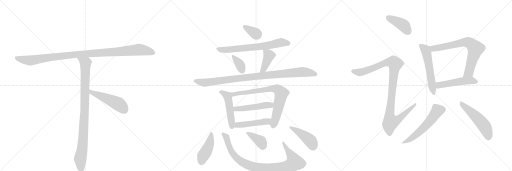
t = 0.00 s
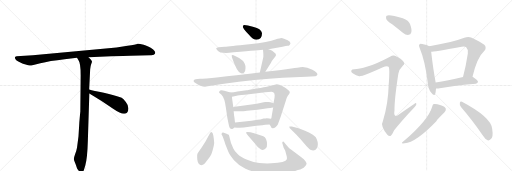
t = 3.44 s
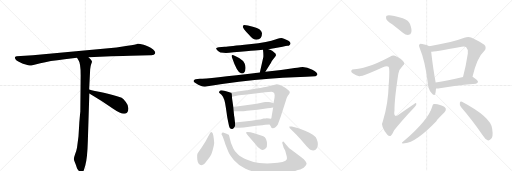
t = 6.87 s
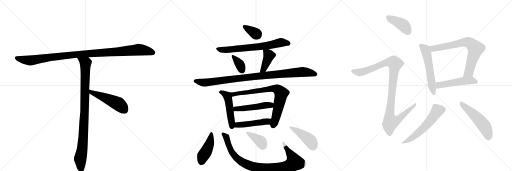
t = 10.31 s
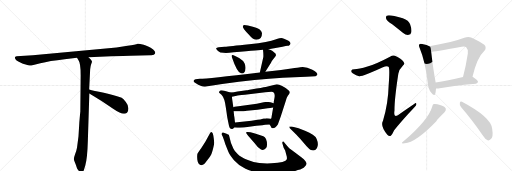
t = 13.75 s
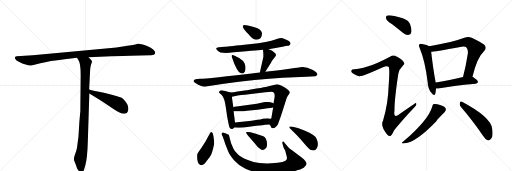
t = 17.18 s

The animated SVG that drew these frames (rendered in a browser with its animation timeline set to each time). Animation: 23 CSS @keyframes rules; one cycle of 17.18 s.

<svg version="1.1" viewBox="0 0 3072 1024" xmlns="http://www.w3.org/2000/svg">
  <g stroke="lightgray" stroke-dasharray="1,1" stroke-width="1" transform="scale(4, 4)">
    <line x1="0" y1="0" x2="256" y2="256"></line>
    <line x1="256" y1="0" x2="0" y2="256"></line>
    <line x1="128" y1="0" x2="128" y2="256"></line>
    <line x1="0" y1="128" x2="256" y2="128"></line>
    <line x1="256" y1="0" x2="512" y2="256"></line>
    <line x1="512" y1="0" x2="256" y2="256"></line>
    <line x1="384" y1="0" x2="384" y2="256"></line>
    <line x1="256" y1="128" x2="512" y2="128"></line>
    <line x1="512" y1="0" x2="768" y2="256"></line>
    <line x1="768" y1="0" x2="512" y2="256"></line>
    <line x1="640" y1="0" x2="640" y2="256"></line>
    <line x1="512" y1="128" x2="768" y2="128"></line>
  </g>
<g transform="scale(1, -1) translate(0, -850)">
   <style type="text/css">
    @keyframes keyframes0 {
      from {
       stroke: black;
       stroke-dashoffset: 1084;
       stroke-width: 128;
       }
       78% {
       animation-timing-function: step-end;
       stroke: black;
       stroke-dashoffset: 0;
       stroke-width: 128;
       }
       to {
       stroke: black;
       stroke-width: 1024;
       }
       }
       #make-me-a-hanzi-animation-0 {
         animation: keyframes0 1.132161s both;
         animation-delay: 0.000000s;
         animation-timing-function: linear;
       }
    @keyframes keyframes1 {
      from {
       stroke: black;
       stroke-dashoffset: 954;
       stroke-width: 128;
       }
       76% {
       animation-timing-function: step-end;
       stroke: black;
       stroke-dashoffset: 0;
       stroke-width: 128;
       }
       to {
       stroke: black;
       stroke-width: 1024;
       }
       }
       #make-me-a-hanzi-animation-1 {
         animation: keyframes1 1.026367s both;
         animation-delay: 1.132161s;
         animation-timing-function: linear;
       }
    @keyframes keyframes2 {
      from {
       stroke: black;
       stroke-dashoffset: 497;
       stroke-width: 128;
       }
       62% {
       animation-timing-function: step-end;
       stroke: black;
       stroke-dashoffset: 0;
       stroke-width: 128;
       }
       to {
       stroke: black;
       stroke-width: 1024;
       }
       }
       #make-me-a-hanzi-animation-2 {
         animation: keyframes2 0.654460s both;
         animation-delay: 2.158529s;
         animation-timing-function: linear;
       }
    @keyframes keyframes3 {
      from {
       stroke: black;
       stroke-dashoffset: 348;
       stroke-width: 128;
       }
       53% {
       animation-timing-function: step-end;
       stroke: black;
       stroke-dashoffset: 0;
       stroke-width: 128;
       }
       to {
       stroke: black;
       stroke-width: 1024;
       }
       }
       #make-me-a-hanzi-animation-3 {
         animation: keyframes3 0.533203s both;
         animation-delay: 2.812988s;
         animation-timing-function: linear;
       }
    @keyframes keyframes4 {
      from {
       stroke: black;
       stroke-dashoffset: 689;
       stroke-width: 128;
       }
       69% {
       animation-timing-function: step-end;
       stroke: black;
       stroke-dashoffset: 0;
       stroke-width: 128;
       }
       to {
       stroke: black;
       stroke-width: 1024;
       }
       }
       #make-me-a-hanzi-animation-4 {
         animation: keyframes4 0.810710s both;
         animation-delay: 3.346191s;
         animation-timing-function: linear;
       }
    @keyframes keyframes5 {
      from {
       stroke: black;
       stroke-dashoffset: 351;
       stroke-width: 128;
       }
       53% {
       animation-timing-function: step-end;
       stroke: black;
       stroke-dashoffset: 0;
       stroke-width: 128;
       }
       to {
       stroke: black;
       stroke-width: 1024;
       }
       }
       #make-me-a-hanzi-animation-5 {
         animation: keyframes5 0.535645s both;
         animation-delay: 4.156901s;
         animation-timing-function: linear;
       }
    @keyframes keyframes6 {
      from {
       stroke: black;
       stroke-dashoffset: 404;
       stroke-width: 128;
       }
       57% {
       animation-timing-function: step-end;
       stroke: black;
       stroke-dashoffset: 0;
       stroke-width: 128;
       }
       to {
       stroke: black;
       stroke-width: 1024;
       }
       }
       #make-me-a-hanzi-animation-6 {
         animation: keyframes6 0.578776s both;
         animation-delay: 4.692546s;
         animation-timing-function: linear;
       }
    @keyframes keyframes7 {
      from {
       stroke: black;
       stroke-dashoffset: 984;
       stroke-width: 128;
       }
       76% {
       animation-timing-function: step-end;
       stroke: black;
       stroke-dashoffset: 0;
       stroke-width: 128;
       }
       to {
       stroke: black;
       stroke-width: 1024;
       }
       }
       #make-me-a-hanzi-animation-7 {
         animation: keyframes7 1.050781s both;
         animation-delay: 5.271322s;
         animation-timing-function: linear;
       }
    @keyframes keyframes8 {
      from {
       stroke: black;
       stroke-dashoffset: 489;
       stroke-width: 128;
       }
       61% {
       animation-timing-function: step-end;
       stroke: black;
       stroke-dashoffset: 0;
       stroke-width: 128;
       }
       to {
       stroke: black;
       stroke-width: 1024;
       }
       }
       #make-me-a-hanzi-animation-8 {
         animation: keyframes8 0.647949s both;
         animation-delay: 6.322103s;
         animation-timing-function: linear;
       }
    @keyframes keyframes9 {
      from {
       stroke: black;
       stroke-dashoffset: 770;
       stroke-width: 128;
       }
       71% {
       animation-timing-function: step-end;
       stroke: black;
       stroke-dashoffset: 0;
       stroke-width: 128;
       }
       to {
       stroke: black;
       stroke-width: 1024;
       }
       }
       #make-me-a-hanzi-animation-9 {
         animation: keyframes9 0.876628s both;
         animation-delay: 6.970052s;
         animation-timing-function: linear;
       }
    @keyframes keyframes10 {
      from {
       stroke: black;
       stroke-dashoffset: 489;
       stroke-width: 128;
       }
       61% {
       animation-timing-function: step-end;
       stroke: black;
       stroke-dashoffset: 0;
       stroke-width: 128;
       }
       to {
       stroke: black;
       stroke-width: 1024;
       }
       }
       #make-me-a-hanzi-animation-10 {
         animation: keyframes10 0.647949s both;
         animation-delay: 7.846680s;
         animation-timing-function: linear;
       }
    @keyframes keyframes11 {
      from {
       stroke: black;
       stroke-dashoffset: 471;
       stroke-width: 128;
       }
       61% {
       animation-timing-function: step-end;
       stroke: black;
       stroke-dashoffset: 0;
       stroke-width: 128;
       }
       to {
       stroke: black;
       stroke-width: 1024;
       }
       }
       #make-me-a-hanzi-animation-11 {
         animation: keyframes11 0.633301s both;
         animation-delay: 8.494629s;
         animation-timing-function: linear;
       }
    @keyframes keyframes12 {
      from {
       stroke: black;
       stroke-dashoffset: 434;
       stroke-width: 128;
       }
       59% {
       animation-timing-function: step-end;
       stroke: black;
       stroke-dashoffset: 0;
       stroke-width: 128;
       }
       to {
       stroke: black;
       stroke-width: 1024;
       }
       }
       #make-me-a-hanzi-animation-12 {
         animation: keyframes12 0.603190s both;
         animation-delay: 9.127930s;
         animation-timing-function: linear;
       }
    @keyframes keyframes13 {
      from {
       stroke: black;
       stroke-dashoffset: 928;
       stroke-width: 128;
       }
       75% {
       animation-timing-function: step-end;
       stroke: black;
       stroke-dashoffset: 0;
       stroke-width: 128;
       }
       to {
       stroke: black;
       stroke-width: 1024;
       }
       }
       #make-me-a-hanzi-animation-13 {
         animation: keyframes13 1.005208s both;
         animation-delay: 9.731120s;
         animation-timing-function: linear;
       }
    @keyframes keyframes14 {
      from {
       stroke: black;
       stroke-dashoffset: 373;
       stroke-width: 128;
       }
       55% {
       animation-timing-function: step-end;
       stroke: black;
       stroke-dashoffset: 0;
       stroke-width: 128;
       }
       to {
       stroke: black;
       stroke-width: 1024;
       }
       }
       #make-me-a-hanzi-animation-14 {
         animation: keyframes14 0.553548s both;
         animation-delay: 10.736328s;
         animation-timing-function: linear;
       }
    @keyframes keyframes15 {
      from {
       stroke: black;
       stroke-dashoffset: 439;
       stroke-width: 128;
       }
       59% {
       animation-timing-function: step-end;
       stroke: black;
       stroke-dashoffset: 0;
       stroke-width: 128;
       }
       to {
       stroke: black;
       stroke-width: 1024;
       }
       }
       #make-me-a-hanzi-animation-15 {
         animation: keyframes15 0.607259s both;
         animation-delay: 11.289876s;
         animation-timing-function: linear;
       }
    @keyframes keyframes16 {
      from {
       stroke: black;
       stroke-dashoffset: 412;
       stroke-width: 128;
       }
       57% {
       animation-timing-function: step-end;
       stroke: black;
       stroke-dashoffset: 0;
       stroke-width: 128;
       }
       to {
       stroke: black;
       stroke-width: 1024;
       }
       }
       #make-me-a-hanzi-animation-16 {
         animation: keyframes16 0.585286s both;
         animation-delay: 11.897135s;
         animation-timing-function: linear;
       }
    @keyframes keyframes17 {
      from {
       stroke: black;
       stroke-dashoffset: 1060;
       stroke-width: 128;
       }
       78% {
       animation-timing-function: step-end;
       stroke: black;
       stroke-dashoffset: 0;
       stroke-width: 128;
       }
       to {
       stroke: black;
       stroke-width: 1024;
       }
       }
       #make-me-a-hanzi-animation-17 {
         animation: keyframes17 1.112630s both;
         animation-delay: 12.482422s;
         animation-timing-function: linear;
       }
    @keyframes keyframes18 {
      from {
       stroke: black;
       stroke-dashoffset: 558;
       stroke-width: 128;
       }
       64% {
       animation-timing-function: step-end;
       stroke: black;
       stroke-dashoffset: 0;
       stroke-width: 128;
       }
       to {
       stroke: black;
       stroke-width: 1024;
       }
       }
       #make-me-a-hanzi-animation-18 {
         animation: keyframes18 0.704102s both;
         animation-delay: 13.595052s;
         animation-timing-function: linear;
       }
    @keyframes keyframes19 {
      from {
       stroke: black;
       stroke-dashoffset: 728;
       stroke-width: 128;
       }
       70% {
       animation-timing-function: step-end;
       stroke: black;
       stroke-dashoffset: 0;
       stroke-width: 128;
       }
       to {
       stroke: black;
       stroke-width: 1024;
       }
       }
       #make-me-a-hanzi-animation-19 {
         animation: keyframes19 0.842448s both;
         animation-delay: 14.299154s;
         animation-timing-function: linear;
       }
    @keyframes keyframes20 {
      from {
       stroke: black;
       stroke-dashoffset: 503;
       stroke-width: 128;
       }
       62% {
       animation-timing-function: step-end;
       stroke: black;
       stroke-dashoffset: 0;
       stroke-width: 128;
       }
       to {
       stroke: black;
       stroke-width: 1024;
       }
       }
       #make-me-a-hanzi-animation-20 {
         animation: keyframes20 0.659342s both;
         animation-delay: 15.141602s;
         animation-timing-function: linear;
       }
    @keyframes keyframes21 {
      from {
       stroke: black;
       stroke-dashoffset: 565;
       stroke-width: 128;
       }
       65% {
       animation-timing-function: step-end;
       stroke: black;
       stroke-dashoffset: 0;
       stroke-width: 128;
       }
       to {
       stroke: black;
       stroke-width: 1024;
       }
       }
       #make-me-a-hanzi-animation-21 {
         animation: keyframes21 0.709798s both;
         animation-delay: 15.800944s;
         animation-timing-function: linear;
       }
    @keyframes keyframes22 {
      from {
       stroke: black;
       stroke-dashoffset: 519;
       stroke-width: 128;
       }
       63% {
       animation-timing-function: step-end;
       stroke: black;
       stroke-dashoffset: 0;
       stroke-width: 128;
       }
       to {
       stroke: black;
       stroke-width: 1024;
       }
       }
       #make-me-a-hanzi-animation-22 {
         animation: keyframes22 0.672363s both;
         animation-delay: 16.510742s;
         animation-timing-function: linear;
       }
</style>
<path d="M 782 516 L 901 520 Q 915 519 923 522 Q 942 533 919 554 Q 904 567 889 572 Q 874 577 862 582 Q 835 590 826 589 Q 815 583 765 576 L 699 566 L 197 520 L 100 513 Q 83 511 93 496 Q 96 489 113 480 L 128 473 Q 135 470 154 464 Q 174 457 181 458 Q 189 458 242 472 Q 296 486 388 496 L 462 504 L 531 507 L 667 514 Q 682 514 782 516 Z" fill="lightgray"></path> 
<path d="M 462 504 L 471 489 Q 484 473 484 399 L 482 180 Q 481 175 476 116 L 471 34 L 462 -35 Q 459 -52 451 -73 Q 443 -95 443 -103 Q 444 -112 449 -122 Q 454 -132 456 -141 L 461 -155 Q 463 -161 470 -171 Q 477 -182 486 -182 Q 487 -184 492 -182 Q 497 -182 503 -170 L 512 -140 Q 524 -99 527 5 L 536 290 L 535 314 L 541 436 Q 543 456 547 466 Q 551 476 552 480 Q 553 484 546 493 L 531 507 C 509 528 446 530 462 504 Z" fill="lightgray"></path> 
<path d="M 536 290 L 607 246 L 681 197 Q 741 155 762 175 Q 771 183 770 202 Q 770 220 755 239 Q 740 258 730 264 Q 687 282 623 295 Q 560 307 535 314 C 506 322 510 306 536 290 Z" fill="lightgray"></path> 
<path d="M 1465 701 Q 1457 700 1457 691 Q 1457 682 1491 645 Q 1518 612 1539 612 Q 1572 612 1572 651 Q 1572 661 1560 673 Q 1550 681 1517 691 Q 1484 701 1465 701 Z" fill="lightgray"></path> 
<path d="M 1611 556 L 1695 570 Q 1718 576 1725 576 Q 1733 576 1738 581 Q 1757 599 1704 618 Q 1695 622 1688 623 Q 1682 623 1652 614 Q 1615 598 1495 585 Q 1375 572 1348 570 L 1312 568 Q 1299 566 1297 561 Q 1296 556 1308 545 Q 1320 534 1341 534 Q 1359 531 1402 537 Q 1571 552 1578 552 L 1611 556 Z" fill="lightgray"></path> 
<path d="M 1401 519 Q 1385 525 1392 506 Q 1423 415 1446 411 Q 1458 408 1465 416 Q 1473 424 1473 441 Q 1474 457 1467 471 Q 1460 487 1437 501 Q 1415 514 1401 519 Z" fill="lightgray"></path> 
<path d="M 1592 420 L 1626 474 Q 1628 482 1639 495 L 1651 510 Q 1656 519 1656 520 L 1654 528 Q 1641 541 1633 547 Q 1626 552 1611 556 C 1582 564 1577 566 1578 552 Q 1581 525 1580 509 L 1559 416 C 1552 387 1576 395 1592 420 Z" fill="lightgray"></path> 
<path d="M 1199 378 L 1173 376 Q 1159 373 1162 362 Q 1163 359 1175 351 Q 1188 342 1207 335 Q 1226 327 1265 336 L 1333 347 Q 1540 376 1696 384 L 1838 390 L 1893 394 Q 1914 402 1897 418 Q 1889 426 1874 433 Q 1833 453 1801 447 Q 1791 445 1748 440 L 1686 431 L 1592 420 L 1559 416 Q 1246 378 1199 378 Z" fill="lightgray"></path> 
<path d="M 1381 296 L 1367 300 Q 1322 317 1317 303 Q 1313 298 1315 295 L 1329 283 Q 1348 264 1355 206 L 1364 145 L 1372 106 Q 1376 75 1394 77 Q 1400 78 1405 86 C 1412 95 1412 95 1410 116 L 1406 150 Q 1405 151 1402 184 L 1400 208 L 1394 250 Q 1392 258 1392 270 C 1391 293 1391 293 1381 296 Z" fill="lightgray"></path> 
<path d="M 1479 309 L 1425 302 Q 1402 297 1381 296 C 1351 293 1363 264 1392 270 L 1420 276 Q 1427 278 1469 282 L 1592 298 L 1629 300 Q 1653 300 1647 264 L 1644 248 Q 1643 248 1642 232 L 1639 206 L 1630 153 Q 1629 138 1625 138 C 1616 110 1615 109 1618 104 L 1625 92 Q 1627 83 1635 82 Q 1652 80 1667 104 L 1685 154 L 1714 244 Q 1720 267 1727 277 L 1736 289 L 1739 298 Q 1739 304 1729 311 Q 1720 318 1716 322 Q 1713 325 1693 335 Q 1674 345 1661 345 L 1600 331 Q 1594 329 1539 320 Q 1484 310 1479 309 Z" fill="lightgray"></path> 
<path d="M 1642 232 L 1623 238 Q 1613 240 1604 239 L 1593 239 Q 1588 239 1582 237 L 1541 229 L 1431 213 Q 1402 209 1400 208 C 1371 202 1372 184 1402 184 L 1414 184 Q 1449 181 1482 186 L 1545 193 L 1606 202 Q 1620 202 1639 206 C 1668 212 1671 223 1642 232 Z" fill="lightgray"></path> 
<path d="M 1405 86 L 1424 85 Q 1448 82 1495 91 Q 1542 100 1574 100 L 1591 102 Q 1597 104 1618 104 C 1648 104 1655 133 1625 138 Q 1623 137 1616 140 Q 1610 142 1600 142 Q 1595 140 1582 140 Q 1560 133 1545 132 L 1509 126 L 1410 116 C 1380 113 1375 88 1405 86 Z" fill="lightgray"></path> 
<path d="M 1274 54 Q 1266 67 1259 50 L 1232 0 L 1207 -39 Q 1191 -61 1186 -69 Q 1181 -77 1184 -108 Q 1188 -140 1209 -140 Q 1217 -140 1223 -135 Q 1229 -131 1247 -106 Q 1265 -81 1268 -74 Q 1272 -68 1279 -39 Q 1286 -11 1285 -4 Q 1281 46 1274 54 Z" fill="lightgray"></path> 
<path d="M 1726 -28 L 1707 -6 Q 1700 5 1696 1 Q 1692 -4 1695 -12 L 1702 -35 L 1711 -52 L 1721 -90 Q 1722 -101 1721 -105 Q 1715 -125 1628 -129 Q 1589 -131 1556 -127 Q 1523 -124 1483 -107 Q 1444 -91 1427 -74 Q 1407 -57 1400 -40 L 1386 -7 L 1376 32 Q 1374 37 1374 40 Q 1374 42 1368 44 Q 1364 48 1355 50 Q 1347 52 1339 56 Q 1333 57 1331 52 Q 1327 47 1332 39 Q 1338 30 1352 -14 L 1370 -60 Q 1378 -80 1404 -110 Q 1431 -141 1473 -161 Q 1516 -181 1563 -187 Q 1596 -193 1669 -190 Q 1742 -188 1787 -169 Q 1819 -161 1828 -149 Q 1838 -139 1839 -133 Q 1841 -128 1833 -116 Q 1825 -105 1808 -93 L 1754 -52 Q 1731 -36 1726 -28 Z" fill="lightgray"></path> 
<path d="M 1498 26 L 1528 -9 Q 1546 -33 1556 -39 Q 1576 -58 1595 -39 Q 1603 -31 1602 -14 Q 1602 2 1596 17 Q 1590 29 1580 33 L 1530 50 L 1503 57 Q 1481 62 1477 57 Q 1474 51 1498 26 Z" fill="lightgray"></path> 
<path d="M 1751 92 L 1736 92 Q 1735 89 1739 82 L 1777 44 Q 1805 15 1828 -13 Q 1852 -42 1862 -47 Q 1888 -60 1901 -38 Q 1914 -17 1900 17 Q 1889 44 1830 66 Q 1792 84 1751 92 Z" fill="lightgray"></path> 
<path d="M 2353 706 Q 2384 682 2419 653 Q 2435 640 2452 642 Q 2464 643 2468 658 Q 2472 674 2460 707 Q 2453 728 2417 742 Q 2333 767 2320 757 Q 2314 753 2317 739 Q 2321 726 2353 706 Z" fill="lightgray"></path> 
<path d="M 2205 452 Q 2153 436 2126 435 Q 2111 435 2108 428 Q 2104 419 2116 411 Q 2138 396 2155 394 Q 2173 390 2294 446 Q 2322 459 2331 451 Q 2340 445 2332 340 Q 2329 228 2298 127 Q 2280 97 2324 43 Q 2336 30 2345 37 Q 2354 44 2365 69 Q 2405 121 2488 209 Q 2501 221 2498 228 Q 2497 237 2485 227 Q 2445 200 2404 171 Q 2358 132 2367 189 Q 2366 253 2390 409 Q 2394 434 2418 458 Q 2431 468 2421 481 Q 2409 497 2370 516 Q 2358 522 2340 511 Q 2255 466 2205 452 Z" fill="lightgray"></path> 
<path d="M 2576 574 Q 2564 581 2533 587 Q 2520 591 2517 586 Q 2510 580 2518 563 Q 2551 484 2566 358 Q 2567 321 2588 294 Q 2606 272 2611 287 Q 2615 300 2616 320 L 2614 356 Q 2599 434 2587 540 C 2584 570 2583 571 2576 574 Z" fill="lightgray"></path> 
<path d="M 2835 390 Q 2863 507 2904 543 Q 2923 564 2906 583 Q 2887 598 2830 625 Q 2809 634 2786 624 Q 2705 593 2576 574 C 2546 569 2557 536 2587 540 Q 2596 540 2770 571 Q 2789 575 2797 567 Q 2810 555 2807 530 Q 2795 451 2778 389 C 2770 360 2828 361 2835 390 Z" fill="lightgray"></path> 
<path d="M 2616 320 Q 2626 319 2638 321 Q 2707 337 2855 349 Q 2867 350 2868 360 Q 2868 369 2836 390 L 2835 390 L 2778 389 Q 2684 367 2614 356 C 2584 351 2586 321 2616 320 Z" fill="lightgray"></path> 
<path d="M 2593 211 Q 2571 132 2421 3 Q 2399 -13 2427 -9 Q 2496 -3 2618 124 Q 2621 131 2667 177 Q 2677 190 2675 199 Q 2671 212 2645 220 Q 2615 230 2603 227 Q 2596 226 2593 211 Z" fill="lightgray"></path> 
<path d="M 2767 207 Q 2827 138 2896 40 Q 2911 16 2926 9 Q 2936 6 2945 17 Q 2961 29 2953 79 Q 2944 149 2772 240 Q 2763 247 2759 234 Q 2756 219 2767 207 Z" fill="lightgray"></path> 
      <clipPath id="make-me-a-hanzi-clip-0">
      <path d="M 782 516 L 901 520 Q 915 519 923 522 Q 942 533 919 554 Q 904 567 889 572 Q 874 577 862 582 Q 835 590 826 589 Q 815 583 765 576 L 699 566 L 197 520 L 100 513 Q 83 511 93 496 Q 96 489 113 480 L 128 473 Q 135 470 154 464 Q 174 457 181 458 Q 189 458 242 472 Q 296 486 388 496 L 462 504 L 531 507 L 667 514 Q 682 514 782 516 Z" fill="lightgray"></path>
      </clipPath>
      <path clip-path="url(#make-me-a-hanzi-clip-0)" d="M 98 504 L 114 497 L 188 489 L 442 523 L 832 553 L 884 546 L 918 534 " fill="none" id="make-me-a-hanzi-animation-0" stroke-dasharray="956 1912" stroke-linecap="round"></path>

      <clipPath id="make-me-a-hanzi-clip-1">
      <path d="M 462 504 L 471 489 Q 484 473 484 399 L 482 180 Q 481 175 476 116 L 471 34 L 462 -35 Q 459 -52 451 -73 Q 443 -95 443 -103 Q 444 -112 449 -122 Q 454 -132 456 -141 L 461 -155 Q 463 -161 470 -171 Q 477 -182 486 -182 Q 487 -184 492 -182 Q 497 -182 503 -170 L 512 -140 Q 524 -99 527 5 L 536 290 L 535 314 L 541 436 Q 543 456 547 466 Q 551 476 552 480 Q 553 484 546 493 L 531 507 C 509 528 446 530 462 504 Z" fill="lightgray"></path>
      </clipPath>
      <path clip-path="url(#make-me-a-hanzi-clip-1)" d="M 469 503 L 513 469 L 501 45 L 494 -41 L 481 -103 L 489 -171 " fill="none" id="make-me-a-hanzi-animation-1" stroke-dasharray="826 1652" stroke-linecap="round"></path>

      <clipPath id="make-me-a-hanzi-clip-2">
      <path d="M 536 290 L 607 246 L 681 197 Q 741 155 762 175 Q 771 183 770 202 Q 770 220 755 239 Q 740 258 730 264 Q 687 282 623 295 Q 560 307 535 314 C 506 322 510 306 536 290 Z" fill="lightgray"></path>
      </clipPath>
      <path clip-path="url(#make-me-a-hanzi-clip-2)" d="M 538 308 L 549 297 L 709 228 L 746 192 " fill="none" id="make-me-a-hanzi-animation-2" stroke-dasharray="369 738" stroke-linecap="round"></path>

      <clipPath id="make-me-a-hanzi-clip-3">
      <path d="M 1465 701 Q 1457 700 1457 691 Q 1457 682 1491 645 Q 1518 612 1539 612 Q 1572 612 1572 651 Q 1572 661 1560 673 Q 1550 681 1517 691 Q 1484 701 1465 701 Z" fill="lightgray"></path>
      </clipPath>
      <path clip-path="url(#make-me-a-hanzi-clip-3)" d="M 1467 691 L 1543 640 " fill="none" id="make-me-a-hanzi-animation-3" stroke-dasharray="220 440" stroke-linecap="round"></path>

      <clipPath id="make-me-a-hanzi-clip-4">
      <path d="M 1611 556 L 1695 570 Q 1718 576 1725 576 Q 1733 576 1738 581 Q 1757 599 1704 618 Q 1695 622 1688 623 Q 1682 623 1652 614 Q 1615 598 1495 585 Q 1375 572 1348 570 L 1312 568 Q 1299 566 1297 561 Q 1296 556 1308 545 Q 1320 534 1341 534 Q 1359 531 1402 537 Q 1571 552 1578 552 L 1611 556 Z" fill="lightgray"></path>
      </clipPath>
      <path clip-path="url(#make-me-a-hanzi-clip-4)" d="M 1303 559 L 1336 551 L 1414 555 L 1603 577 L 1687 596 L 1731 591 " fill="none" id="make-me-a-hanzi-animation-4" stroke-dasharray="561 1122" stroke-linecap="round"></path>

      <clipPath id="make-me-a-hanzi-clip-5">
      <path d="M 1401 519 Q 1385 525 1392 506 Q 1423 415 1446 411 Q 1458 408 1465 416 Q 1473 424 1473 441 Q 1474 457 1467 471 Q 1460 487 1437 501 Q 1415 514 1401 519 Z" fill="lightgray"></path>
      </clipPath>
      <path clip-path="url(#make-me-a-hanzi-clip-5)" d="M 1403 508 L 1440 461 L 1452 428 " fill="none" id="make-me-a-hanzi-animation-5" stroke-dasharray="223 446" stroke-linecap="round"></path>

      <clipPath id="make-me-a-hanzi-clip-6">
      <path d="M 1592 420 L 1626 474 Q 1628 482 1639 495 L 1651 510 Q 1656 519 1656 520 L 1654 528 Q 1641 541 1633 547 Q 1626 552 1611 556 C 1582 564 1577 566 1578 552 Q 1581 525 1580 509 L 1559 416 C 1552 387 1576 395 1592 420 Z" fill="lightgray"></path>
      </clipPath>
      <path clip-path="url(#make-me-a-hanzi-clip-6)" d="M 1585 544 L 1614 518 L 1587 450 L 1564 423 " fill="none" id="make-me-a-hanzi-animation-6" stroke-dasharray="276 552" stroke-linecap="round"></path>

      <clipPath id="make-me-a-hanzi-clip-7">
      <path d="M 1199 378 L 1173 376 Q 1159 373 1162 362 Q 1163 359 1175 351 Q 1188 342 1207 335 Q 1226 327 1265 336 L 1333 347 Q 1540 376 1696 384 L 1838 390 L 1893 394 Q 1914 402 1897 418 Q 1889 426 1874 433 Q 1833 453 1801 447 Q 1791 445 1748 440 L 1686 431 L 1592 420 L 1559 416 Q 1246 378 1199 378 Z" fill="lightgray"></path>
      </clipPath>
      <path clip-path="url(#make-me-a-hanzi-clip-7)" d="M 1170 365 L 1237 355 L 1548 396 L 1802 418 L 1842 417 L 1892 406 " fill="none" id="make-me-a-hanzi-animation-7" stroke-dasharray="856 1712" stroke-linecap="round"></path>

      <clipPath id="make-me-a-hanzi-clip-8">
      <path d="M 1381 296 L 1367 300 Q 1322 317 1317 303 Q 1313 298 1315 295 L 1329 283 Q 1348 264 1355 206 L 1364 145 L 1372 106 Q 1376 75 1394 77 Q 1400 78 1405 86 C 1412 95 1412 95 1410 116 L 1406 150 Q 1405 151 1402 184 L 1400 208 L 1394 250 Q 1392 258 1392 270 C 1391 293 1391 293 1381 296 Z" fill="lightgray"></path>
      </clipPath>
      <path clip-path="url(#make-me-a-hanzi-clip-8)" d="M 1323 297 L 1352 287 L 1367 267 L 1392 91 " fill="none" id="make-me-a-hanzi-animation-8" stroke-dasharray="361 722" stroke-linecap="round"></path>

      <clipPath id="make-me-a-hanzi-clip-9">
      <path d="M 1479 309 L 1425 302 Q 1402 297 1381 296 C 1351 293 1363 264 1392 270 L 1420 276 Q 1427 278 1469 282 L 1592 298 L 1629 300 Q 1653 300 1647 264 L 1644 248 Q 1643 248 1642 232 L 1639 206 L 1630 153 Q 1629 138 1625 138 C 1616 110 1615 109 1618 104 L 1625 92 Q 1627 83 1635 82 Q 1652 80 1667 104 L 1685 154 L 1714 244 Q 1720 267 1727 277 L 1736 289 L 1739 298 Q 1739 304 1729 311 Q 1720 318 1716 322 Q 1713 325 1693 335 Q 1674 345 1661 345 L 1600 331 Q 1594 329 1539 320 Q 1484 310 1479 309 Z" fill="lightgray"></path>
      </clipPath>
      <path clip-path="url(#make-me-a-hanzi-clip-9)" d="M 1389 292 L 1411 286 L 1627 319 L 1667 314 L 1688 291 L 1639 96 " fill="none" id="make-me-a-hanzi-animation-9" stroke-dasharray="642 1284" stroke-linecap="round"></path>

      <clipPath id="make-me-a-hanzi-clip-10">
      <path d="M 1642 232 L 1623 238 Q 1613 240 1604 239 L 1593 239 Q 1588 239 1582 237 L 1541 229 L 1431 213 Q 1402 209 1400 208 C 1371 202 1372 184 1402 184 L 1414 184 Q 1449 181 1482 186 L 1545 193 L 1606 202 Q 1620 202 1639 206 C 1668 212 1671 223 1642 232 Z" fill="lightgray"></path>
      </clipPath>
      <path clip-path="url(#make-me-a-hanzi-clip-10)" d="M 1406 202 L 1414 197 L 1448 198 L 1635 226 " fill="none" id="make-me-a-hanzi-animation-10" stroke-dasharray="361 722" stroke-linecap="round"></path>

      <clipPath id="make-me-a-hanzi-clip-11">
      <path d="M 1405 86 L 1424 85 Q 1448 82 1495 91 Q 1542 100 1574 100 L 1591 102 Q 1597 104 1618 104 C 1648 104 1655 133 1625 138 Q 1623 137 1616 140 Q 1610 142 1600 142 Q 1595 140 1582 140 Q 1560 133 1545 132 L 1509 126 L 1410 116 C 1380 113 1375 88 1405 86 Z" fill="lightgray"></path>
      </clipPath>
      <path clip-path="url(#make-me-a-hanzi-clip-11)" d="M 1410 93 L 1424 101 L 1593 121 L 1619 133 " fill="none" id="make-me-a-hanzi-animation-11" stroke-dasharray="343 686" stroke-linecap="round"></path>

      <clipPath id="make-me-a-hanzi-clip-12">
      <path d="M 1274 54 Q 1266 67 1259 50 L 1232 0 L 1207 -39 Q 1191 -61 1186 -69 Q 1181 -77 1184 -108 Q 1188 -140 1209 -140 Q 1217 -140 1223 -135 Q 1229 -131 1247 -106 Q 1265 -81 1268 -74 Q 1272 -68 1279 -39 Q 1286 -11 1285 -4 Q 1281 46 1274 54 Z" fill="lightgray"></path>
      </clipPath>
      <path clip-path="url(#make-me-a-hanzi-clip-12)" d="M 1268 47 L 1257 -12 L 1218 -85 L 1209 -119 " fill="none" id="make-me-a-hanzi-animation-12" stroke-dasharray="306 612" stroke-linecap="round"></path>

      <clipPath id="make-me-a-hanzi-clip-13">
      <path d="M 1726 -28 L 1707 -6 Q 1700 5 1696 1 Q 1692 -4 1695 -12 L 1702 -35 L 1711 -52 L 1721 -90 Q 1722 -101 1721 -105 Q 1715 -125 1628 -129 Q 1589 -131 1556 -127 Q 1523 -124 1483 -107 Q 1444 -91 1427 -74 Q 1407 -57 1400 -40 L 1386 -7 L 1376 32 Q 1374 37 1374 40 Q 1374 42 1368 44 Q 1364 48 1355 50 Q 1347 52 1339 56 Q 1333 57 1331 52 Q 1327 47 1332 39 Q 1338 30 1352 -14 L 1370 -60 Q 1378 -80 1404 -110 Q 1431 -141 1473 -161 Q 1516 -181 1563 -187 Q 1596 -193 1669 -190 Q 1742 -188 1787 -169 Q 1819 -161 1828 -149 Q 1838 -139 1839 -133 Q 1841 -128 1833 -116 Q 1825 -105 1808 -93 L 1754 -52 Q 1731 -36 1726 -28 Z" fill="lightgray"></path>
      </clipPath>
      <path clip-path="url(#make-me-a-hanzi-clip-13)" d="M 1339 46 L 1355 32 L 1384 -48 L 1413 -90 L 1466 -128 L 1546 -155 L 1582 -160 L 1693 -156 L 1737 -144 L 1764 -127 L 1765 -116 L 1752 -88 L 1699 -6 " fill="none" id="make-me-a-hanzi-animation-13" stroke-dasharray="800 1600" stroke-linecap="round"></path>

      <clipPath id="make-me-a-hanzi-clip-14">
      <path d="M 1498 26 L 1528 -9 Q 1546 -33 1556 -39 Q 1576 -58 1595 -39 Q 1603 -31 1602 -14 Q 1602 2 1596 17 Q 1590 29 1580 33 L 1530 50 L 1503 57 Q 1481 62 1477 57 Q 1474 51 1498 26 Z" fill="lightgray"></path>
      </clipPath>
      <path clip-path="url(#make-me-a-hanzi-clip-14)" d="M 1490 43 L 1513 40 L 1527 21 L 1548 20 L 1576 -20 " fill="none" id="make-me-a-hanzi-animation-14" stroke-dasharray="245 490" stroke-linecap="round"></path>

      <clipPath id="make-me-a-hanzi-clip-15">
      <path d="M 1751 92 L 1736 92 Q 1735 89 1739 82 L 1777 44 Q 1805 15 1828 -13 Q 1852 -42 1862 -47 Q 1888 -60 1901 -38 Q 1914 -17 1900 17 Q 1889 44 1830 66 Q 1792 84 1751 92 Z" fill="lightgray"></path>
      </clipPath>
      <path clip-path="url(#make-me-a-hanzi-clip-15)" d="M 1744 89 L 1841 25 L 1868 -2 L 1879 -28 " fill="none" id="make-me-a-hanzi-animation-15" stroke-dasharray="311 622" stroke-linecap="round"></path>

      <clipPath id="make-me-a-hanzi-clip-16">
      <path d="M 2353 706 Q 2384 682 2419 653 Q 2435 640 2452 642 Q 2464 643 2468 658 Q 2472 674 2460 707 Q 2453 728 2417 742 Q 2333 767 2320 757 Q 2314 753 2317 739 Q 2321 726 2353 706 Z" fill="lightgray"></path>
      </clipPath>
      <path clip-path="url(#make-me-a-hanzi-clip-16)" d="M 2326 749 L 2420 700 L 2450 660 " fill="none" id="make-me-a-hanzi-animation-16" stroke-dasharray="284 568" stroke-linecap="round"></path>

      <clipPath id="make-me-a-hanzi-clip-17">
      <path d="M 2205 452 Q 2153 436 2126 435 Q 2111 435 2108 428 Q 2104 419 2116 411 Q 2138 396 2155 394 Q 2173 390 2294 446 Q 2322 459 2331 451 Q 2340 445 2332 340 Q 2329 228 2298 127 Q 2280 97 2324 43 Q 2336 30 2345 37 Q 2354 44 2365 69 Q 2405 121 2488 209 Q 2501 221 2498 228 Q 2497 237 2485 227 Q 2445 200 2404 171 Q 2358 132 2367 189 Q 2366 253 2390 409 Q 2394 434 2418 458 Q 2431 468 2421 481 Q 2409 497 2370 516 Q 2358 522 2340 511 Q 2255 466 2205 452 Z" fill="lightgray"></path>
      </clipPath>
      <path clip-path="url(#make-me-a-hanzi-clip-17)" d="M 2117 424 L 2154 416 L 2174 420 L 2326 478 L 2361 477 L 2371 468 L 2337 156 L 2344 121 L 2366 124 L 2395 138 L 2492 225 " fill="none" id="make-me-a-hanzi-animation-17" stroke-dasharray="932 1864" stroke-linecap="round"></path>

      <clipPath id="make-me-a-hanzi-clip-18">
      <path d="M 2576 574 Q 2564 581 2533 587 Q 2520 591 2517 586 Q 2510 580 2518 563 Q 2551 484 2566 358 Q 2567 321 2588 294 Q 2606 272 2611 287 Q 2615 300 2616 320 L 2614 356 Q 2599 434 2587 540 C 2584 570 2583 571 2576 574 Z" fill="lightgray"></path>
      </clipPath>
      <path clip-path="url(#make-me-a-hanzi-clip-18)" d="M 2524 578 L 2552 553 L 2561 528 L 2600 293 " fill="none" id="make-me-a-hanzi-animation-18" stroke-dasharray="430 860" stroke-linecap="round"></path>

      <clipPath id="make-me-a-hanzi-clip-19">
      <path d="M 2835 390 Q 2863 507 2904 543 Q 2923 564 2906 583 Q 2887 598 2830 625 Q 2809 634 2786 624 Q 2705 593 2576 574 C 2546 569 2557 536 2587 540 Q 2596 540 2770 571 Q 2789 575 2797 567 Q 2810 555 2807 530 Q 2795 451 2778 389 C 2770 360 2828 361 2835 390 Z" fill="lightgray"></path>
      </clipPath>
      <path clip-path="url(#make-me-a-hanzi-clip-19)" d="M 2588 547 L 2606 562 L 2680 572 L 2789 598 L 2824 590 L 2853 559 L 2851 547 L 2813 416 L 2785 395 " fill="none" id="make-me-a-hanzi-animation-19" stroke-dasharray="600 1200" stroke-linecap="round"></path>

      <clipPath id="make-me-a-hanzi-clip-20">
      <path d="M 2616 320 Q 2626 319 2638 321 Q 2707 337 2855 349 Q 2867 350 2868 360 Q 2868 369 2836 390 L 2835 390 L 2778 389 Q 2684 367 2614 356 C 2584 351 2586 321 2616 320 Z" fill="lightgray"></path>
      </clipPath>
      <path clip-path="url(#make-me-a-hanzi-clip-20)" d="M 2621 326 L 2637 341 L 2758 363 L 2834 369 L 2858 360 " fill="none" id="make-me-a-hanzi-animation-20" stroke-dasharray="375 750" stroke-linecap="round"></path>

      <clipPath id="make-me-a-hanzi-clip-21">
      <path d="M 2593 211 Q 2571 132 2421 3 Q 2399 -13 2427 -9 Q 2496 -3 2618 124 Q 2621 131 2667 177 Q 2677 190 2675 199 Q 2671 212 2645 220 Q 2615 230 2603 227 Q 2596 226 2593 211 Z" fill="lightgray"></path>
      </clipPath>
      <path clip-path="url(#make-me-a-hanzi-clip-21)" d="M 2660 195 L 2625 188 L 2589 136 L 2534 77 L 2487 35 L 2431 0 " fill="none" id="make-me-a-hanzi-animation-21" stroke-dasharray="437 874" stroke-linecap="round"></path>

      <clipPath id="make-me-a-hanzi-clip-22">
      <path d="M 2767 207 Q 2827 138 2896 40 Q 2911 16 2926 9 Q 2936 6 2945 17 Q 2961 29 2953 79 Q 2944 149 2772 240 Q 2763 247 2759 234 Q 2756 219 2767 207 Z" fill="lightgray"></path>
      </clipPath>
      <path clip-path="url(#make-me-a-hanzi-clip-22)" d="M 2770 227 L 2864 143 L 2898 105 L 2921 64 L 2930 26 " fill="none" id="make-me-a-hanzi-animation-22" stroke-dasharray="391 782" stroke-linecap="round"></path>

</g>
</svg>
